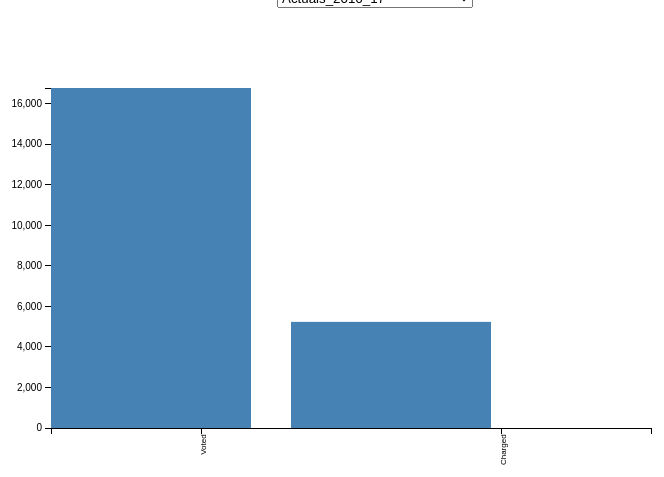
D3 v3 page, settled after 360 driven frames (6 s of simulated time); the page loaded 1 data file(s).



var margin = {top: 80, right: 180, bottom: 80, left: 180},
    width = 960 - margin.left - margin.right,
    height = 500 - margin.top - margin.bottom;

var svg = d3.select("body").append("svg")
	.attr("width", width + margin.left + margin.right)
    .attr("height", height + margin.top + margin.bottom)
	.append("g")
    .attr("transform", "translate(" + margin.left + "," + margin.top + ")");

    var charged_actuals  = [];
    var charged_budget_2017 = [];
    var charged_revised_2017 = [];
    var charged_budget_2018 = [];

    var voted_actuals  = [];
    var voted_budget_2017 = [];
    var voted_revised_2017 = [];
    var voted_budget_2018 = [];
    d3.csv('3---administration-of-justice.csv', function(d){
            for( var i in d){
            d[i].Actuals_2016_17 = +d[i].Actuals_2016_17
            d[i].Budget_Estimates_2017_18 = +d[i].Budget_Estimates_2017_18
            d[i].Revised_Estimates_2017_18 = +d[i].Revised_Estimates_2017_18
            d[i].Budget_Estimates_2018_19 = +d[i].Budget_Estimates_2018_19
                  
            if (d[i].Voted_Charged == 'Charged'){
                 charged_actuals.push(d[i].Actuals_2016_17);
                 charged_budget_2017.push(d[i].Budget_Estimates_2017_18);
                 charged_revised_2017.push(d[i].Revised_Estimates_2017_18);
                 charged_budget_2018.push(d[i].Budget_Estimates_2018_19);
            }

            if(d[i].Voted_Charged == 'Voted'){
                voted_actuals.push(d[i].Actuals_2016_17);
                voted_budget_2017.push(d[i].Budget_Estimates_2017_18);
                voted_revised_2017.push(d[i].Revised_Estimates_2017_18);
                voted_budget_2018.push(d[i].Budget_Estimates_2018_19);
                
            }
        }
        var sum_charged_actuals = d3.sum(charged_actuals)
        var sum_charged_budget_2017 = d3.sum(charged_budget_2017)
        var sum_charged_revised_2017 = d3.sum(charged_revised_2017)
        var sum_charged_budget_2018 = d3.sum(charged_budget_2018)

        var sum_voted_actuals = d3.sum(voted_actuals)
        var sum_voted_budget_2017 = d3.sum(voted_budget_2017)
        var sum_voted_revised_2017 = d3.sum(voted_revised_2017)
        var sum_voted_budget_2018 = d3.sum(voted_budget_2018)



        var obj_voted = {Voted_Charged: "Voted", 
        "Actuals_2016_17":sum_voted_actuals,
        "Budget_Estimates_2017_18" :sum_voted_budget_2017,
        "Revised_Estimates_2017_18":sum_voted_revised_2017,
        "Budget_Estimates_2018_19" :sum_voted_budget_2018 };

        var obj_charged  = {Voted_Charged:'Charged',
        "Actuals_2016_17":sum_charged_actuals,
        "Budget_Estimates_2017_18" : sum_charged_budget_2017,
        "Revised_Estimates_2017_18":sum_charged_revised_2017,
        "Budget_Estimates_2018_19" :sum_charged_budget_2018 };


        console.log(obj_voted);
        console.log(obj_charged);
        var arr = [obj_voted,obj_charged];
        console.log(arr);

        var keys = Object.keys(arr[0]).slice(1);
	    var selection = keys[0];
	var y = d3.scale.linear()
			.domain([0, d3.max(arr, function(d){
				return +d[selection];
			})])
			.range([height, 0]);

	var x = d3.scale.ordinal()
			.domain(arr.map(function(d){ return d.Voted_Charged;}))
			.rangeBands([0, width]);
 var formatNumber = d3.format(".1f");

	var xAxis = d3.svg.axis()
		.scale(x)
	    .orient("bottom");

	var yAxis = d3.svg.axis()
		.scale(y)
	    .orient("left"); 

	svg.append("g")
    	.attr("class", "x axis")
    	.attr("transform", "translate(0," + height + ")")
    	.call(xAxis)
    	.selectAll("text")
    	.style("font-size", "8px")
      	.style("text-anchor", "end")
      	.attr("dx", "-.8em")
      	.attr("dy", "-.55em")
      	.attr("transform", "rotate(-90)" );


 	svg.append("g")
    	.attr("class", "y axis")
    	.call(yAxis);

	svg.selectAll("rectangle")
		.data(arr)
		.enter()
		.append("rect")
		.attr("class","rectangle")
		.attr("width", width/3)
		.attr("height", function(d){
			return height - y(+d[selection]);
		})
		.attr("x", function(d, i){
			return (width / 2.5) * i ;
		})
		.attr("y", function(d){
			return y(+d[selection]);
		})
		.append("title")
		.text(function(d){
			return d.Voted_Charged + " : " + d[selection];
		});

	var selector = d3.select("#drop")
    	.append("select")
    	.attr("id","dropdown")
    	.on("change", function(d){
        	selection = document.getElementById("dropdown");

        	y.domain([0, d3.max(arr, function(d){
				return +d[selection.value];})]);

        	yAxis.scale(y);

        	d3.selectAll(".rectangle")
           		.transition()
	            .attr("height", function(d){
					return height - y(+d[selection.value]);
				})
				.attr("x", function(d, i){
					return (width / arr.length) * i ;
				})
				.attr("y", function(d){
					return y(+d[selection.value]);
				})
           		.ease("linear")
           		.select("title")
           		.text(function(d){
           			return d.Voted_Charged + " : " + d[selection.value];
           		});
      
           	d3.selectAll("g.y.axis")
           		.transition()
           		.call(yAxis);

         });

    selector.selectAll("option")
      .data(keys)
      .enter().append("option")
      .attr("value", function(d){
        return d;
      })
      .text(function(d){
        return d;
      })


});



### data: 3---administration-of-justice.csv, 318682 bytes — head not shown